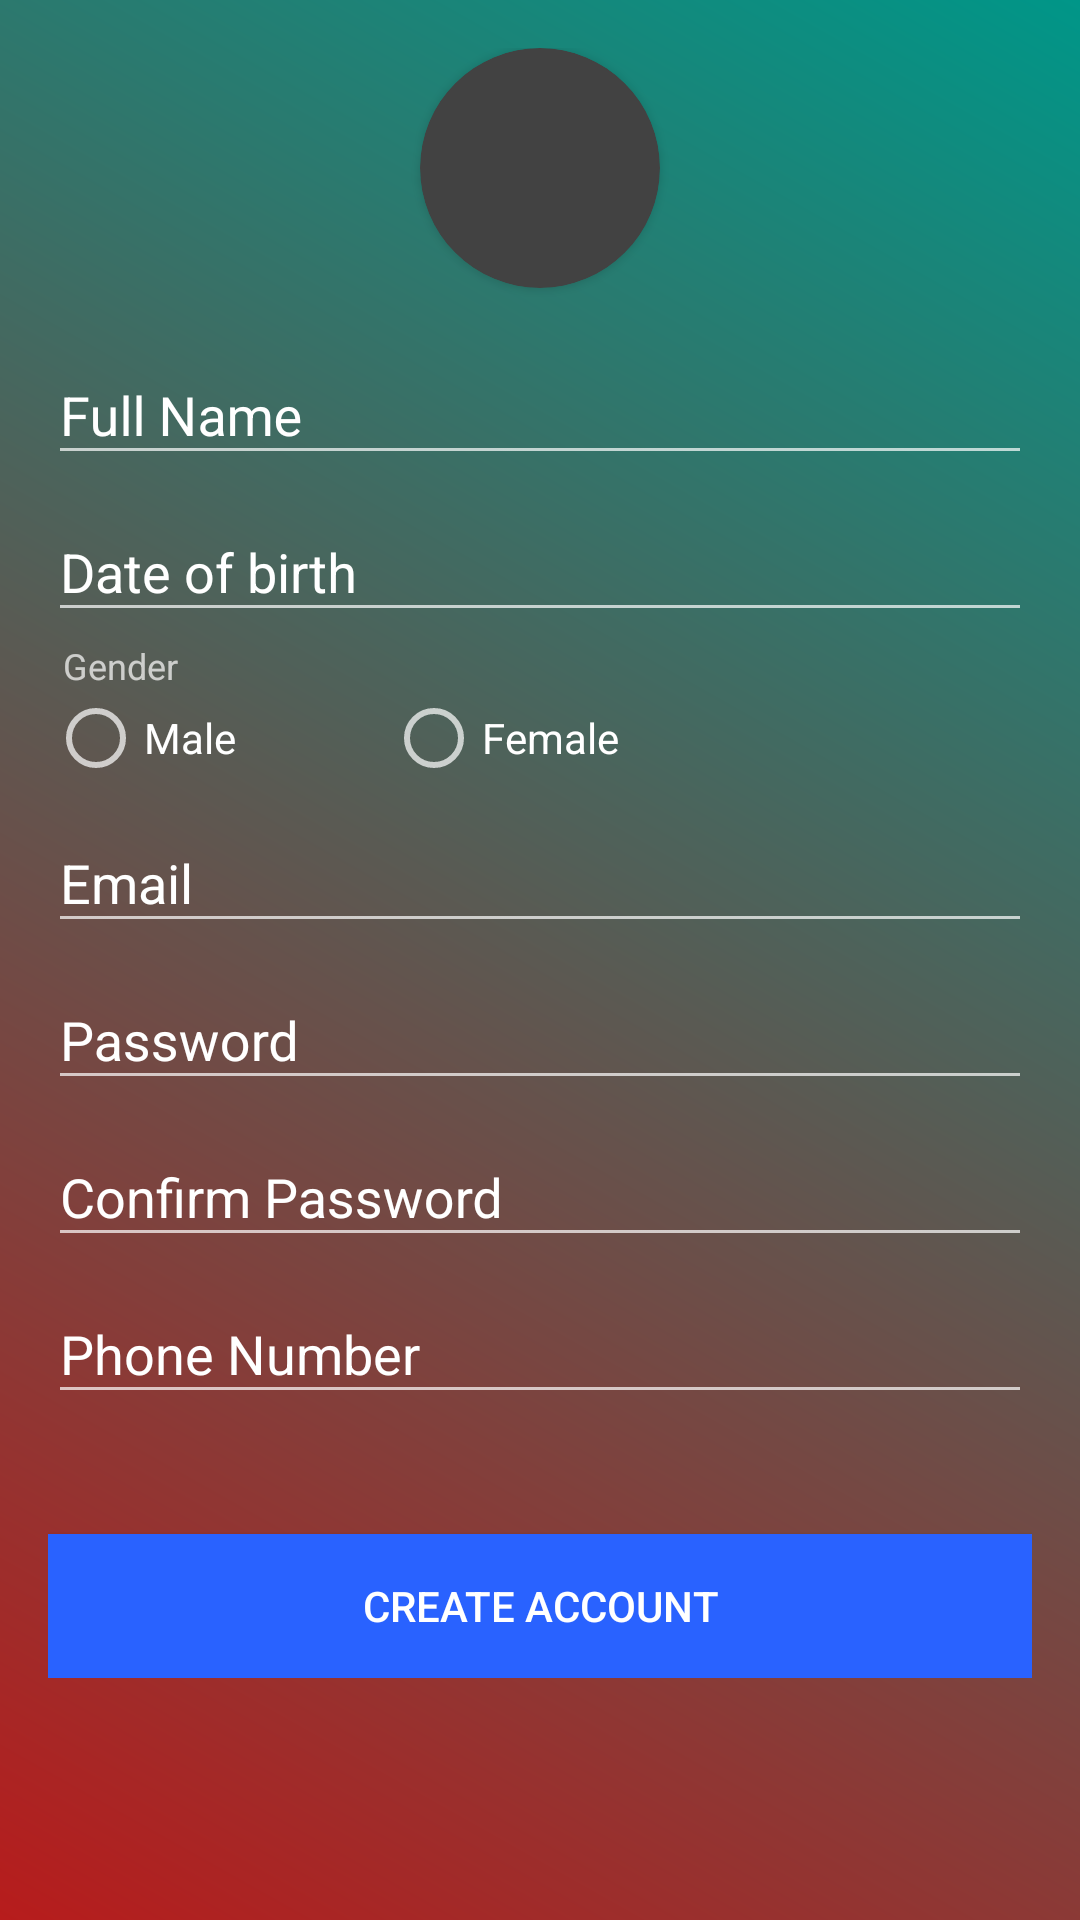

Here is an Android app screen rendered from its layout file. Give the layout XML and the strings, colors and styles it references.
<!-- AndroidManifest.xml: application theme AppTheme -->
<!-- res/layout/activity_user_input.xml -->
<?xml version="1.0" encoding="utf-8"?>
<ScrollView xmlns:android="http://schemas.android.com/apk/res/android"
    xmlns:tools="http://schemas.android.com/tools"
    xmlns:app="http://schemas.android.com/apk/res-auto"
    android:id="@+id/activity_user_input"
    android:layout_width="match_parent"
    android:background="@drawable/login_background"
    android:layout_height="match_parent"

    tools:context="com.project.hp.traveloh.UserInputActivity">

    <RelativeLayout
        android:layout_width="match_parent"
        android:layout_height="wrap_content"
        android:focusable="false"
        android:focusableInTouchMode="true"
        android:padding="16dp">

        <android.support.design.widget.TextInputLayout
            android:id="@+id/dateofbirth2"
            android:layout_width="match_parent"
            android:layout_height="wrap_content"
            android:layout_below="@+id/fullname2"
            android:textColorHint="#FFFFFF" >

            <EditText
                android:textColor="#FFFFFF"
                android:id="@+id/date_of_birth"
                android:layout_width="match_parent"
                android:layout_height="wrap_content"
                android:focusable="false"
                android:inputType="date"

                android:hint="Date of birth"
                />
        </android.support.design.widget.TextInputLayout>


        <android.support.design.widget.TextInputLayout
            android:id="@+id/email3"
            android:layout_width="match_parent"
            android:layout_height="wrap_content"
            android:layout_below="@+id/gender1"
            android:textColorHint="#FFFFFF">

            <EditText
                android:id="@+id/enter_person_emailid"
                android:layout_width="match_parent"
                android:layout_height="wrap_content"
                android:hint="Email"
                android:textColor="#FFFFFF" />
        </android.support.design.widget.TextInputLayout>


        <Button
            android:id="@+id/createAccount"
            android:layout_width="match_parent"
            android:layout_height="wrap_content"
            android:layout_below="@+id/phonenumber1"
            android:layout_gravity="center_horizontal"
            android:layout_marginTop="40dp"
            android:background="@color/colorPrimaryDark"
            android:onClick="CreateAccount"
            android:text="Create Account"
            android:textAlignment="center"
            android:textColor="#FFFFFF" />

        <android.support.design.widget.TextInputLayout
            android:id="@+id/fullname2"
            android:layout_marginTop="10dp"
            android:layout_below="@+id/profile_image_user_input"
            android:layout_width="match_parent"
            android:layout_height="wrap_content"
            android:textColorHint="#FFFFFF">

            <EditText
                android:id="@+id/full_name_enter"
                android:layout_width="match_parent"
                android:layout_height="wrap_content"
                android:hint="Full Name"
                android:textColor="#FFFFFF"
                />
        </android.support.design.widget.TextInputLayout>


        <android.support.design.widget.TextInputLayout
            android:id="@+id/retypepassword2"
            android:layout_width="match_parent"
            android:layout_height="wrap_content"
            android:layout_below="@+id/password1"
            android:textColorHint="#FFFFFF">

            <EditText
                android:id="@+id/retypepassword"
                android:layout_width="match_parent"
                android:layout_height="wrap_content"
                android:layout_alignParentStart="true"
                android:layout_below="@+id/createAccount"
                android:hint="Confirm Password"
                android:inputType="textPassword"
                android:textColor="#FFFFFF"
              />

        </android.support.design.widget.TextInputLayout>
        <TextView
            android:layout_width="match_parent"
            android:layout_height="wrap_content"
            android:text="@string/gender1"
            android:paddingStart="5dp"
            android:paddingTop="3dp"
            android:textSize="12dp"
            android:id="@+id/gender_text_view"
            android:layout_below="@+id/dateofbirth2"/>
        <RadioGroup
            android:id="@+id/gender1"
            android:layout_width="match_parent"
            android:layout_height="wrap_content"
            android:layout_below="@+id/gender_text_view"
            android:orientation="horizontal">

            <RadioButton
                android:id="@+id/radio_button_male"
                android:layout_width="wrap_content"
                android:layout_height="wrap_content"
                android:text="Male" />
            <RadioButton
                android:layout_marginStart="50dp"
                android:layout_width="wrap_content"
                android:layout_height="wrap_content"
                android:text="Female"
                android:id="@+id/radio_button_female"/>
        </RadioGroup>

        <android.support.design.widget.TextInputLayout
            android:id="@+id/phonenumber1"
            android:layout_width="match_parent"
            android:layout_height="wrap_content"
            android:layout_below="@+id/retypepassword2"
            android:textColorHint="#FFFFFF">

            <EditText
                android:textColor="#FFFFFF"
                android:id="@+id/phone_number_register"
                android:layout_width="match_parent"
                android:layout_height="wrap_content"
                android:hint="Phone Number"
                android:inputType="phone" />
        </android.support.design.widget.TextInputLayout>

        <android.support.design.widget.TextInputLayout
            android:id="@+id/password1"
            android:layout_width="match_parent"
            android:layout_height="wrap_content"
            android:layout_alignParentLeft="true"
            android:layout_alignParentStart="true"
            android:layout_below="@+id/email3"
            android:textColorHint="#FFFFFF">

            <EditText
                android:textColor="#FFFFFF"
                android:id="@+id/enter_person_password"
                android:layout_width="match_parent"
                android:layout_height="wrap_content"
                android:hint="Password"
                android:inputType="textPassword"/>
        </android.support.design.widget.TextInputLayout>

        <android.support.v7.widget.CardView
            android:layout_width="80dp"
            android:layout_height="80dp"
            android:id="@+id/profile_image_user_input"
            app:cardCornerRadius="40dp"
            android:innerRadius="0dp"
            android:shape="ring"
            android:layout_centerHorizontal="true"
            android:thicknessRatio="1.9">
            <ImageView
                android:layout_height="80dp"
                android:layout_width="match_parent"
                android:id="@+id/profile_image_user_inputs"
                android:src="@mipmap/profile_pic"
                android:scaleType="fitXY"
                android:onClick="selectProfileImage"
                android:layout_centerHorizontal="true">
            </ImageView>
        </android.support.v7.widget.CardView>





    </RelativeLayout>

</ScrollView>
<!-- resources referenced by this layout -->
<resources>
  <color name="colorPrimaryDark">#2962ff</color>
  <!-- drawable login_background (drawable) -->
  <?xml version="1.0" encoding="utf-8"?>
  <shape xmlns:android="http://schemas.android.com/apk/res/android">
  <gradient android:startColor="#b71c1c"
      android:endColor="#009688"
      android:angle="45"/>
  </shape>
  <string name="gender1">Gender</string>
  <style name="AppTheme" parent="Theme.AppCompat">
          
          <item name="colorPrimary">@color/colorPrimary</item>
          <item name="colorPrimaryDark">@color/colorPrimaryDark</item>
          <item name="colorAccent">@color/colorAccent</item>
      </style>
  <color name="colorPrimary">#2196f3</color>
  <color name="colorAccent">#FFFFFF</color>
</resources>
